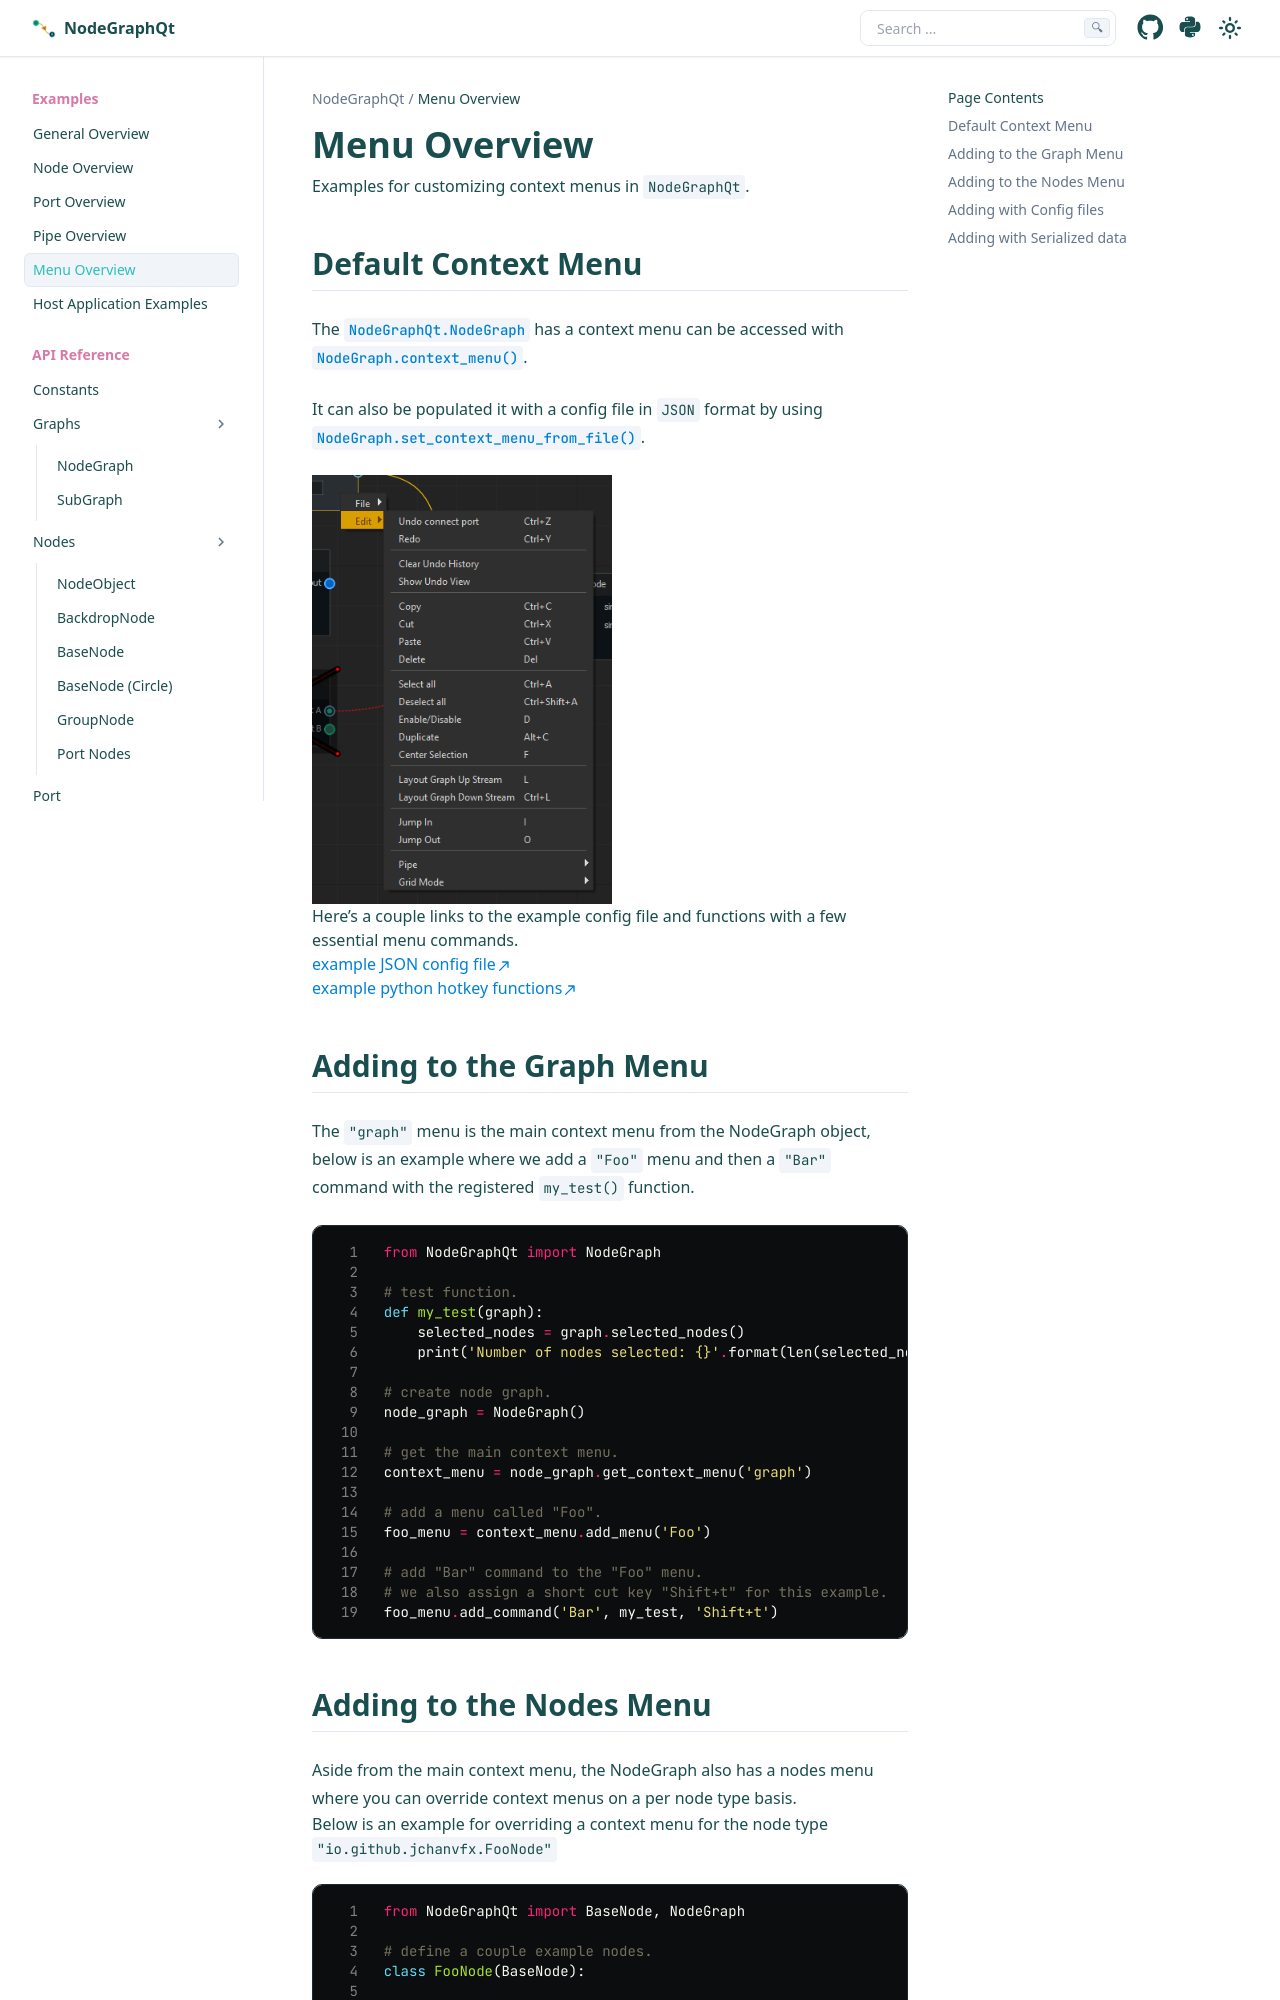

repository: jchanvfx/NodeGraphQt · page: api/examples/ex_menu.html · generator: sphinx

Menu Overview
#############

.. currentmodule:: NodeGraphQt

| Examples for customizing context menus in ``NodeGraphQt``.

Default Context Menu
********************

The :class:`NodeGraphQt.NodeGraph` has a context menu can be accessed with
:meth:`NodeGraph.context_menu`.


It can also be populated it with a config file in ``JSON`` format by using
:meth:`NodeGraph.set_context_menu_from_file`.

.. image:: ../_images/menu_hotkeys.png
    :width: 300px

| Here's a couple links to the example config file and functions with a few essential menu commands.
| `example JSON config file <https://github.com/jchanvfx/NodeGraphQt/blob/main/examples/hotkeys/hotkeys.json>`_
| `example python hotkey functions <https://github.com/jchanvfx/NodeGraphQt/blob/main/examples/hotkeys/hotkey_functions.py>`_


Adding to the Graph Menu
************************

The ``"graph"`` menu is the main context menu from the NodeGraph object, below
is an example where we add a ``"Foo"`` menu and then a ``"Bar"`` command with
the registered ``my_test()`` function.

.. code-block:: python
    :linenos:

    from NodeGraphQt import NodeGraph

    # test function.
    def my_test(graph):
        selected_nodes = graph.selected_nodes()
        print('Number of nodes selected: {}'.format(len(selected_nodes)))

    # create node graph.
    node_graph = NodeGraph()

    # get the main context menu.
    context_menu = node_graph.get_context_menu('graph')

    # add a menu called "Foo".
    foo_menu = context_menu.add_menu('Foo')

    # add "Bar" command to the "Foo" menu.
    # we also assign a short cut key "Shift+t" for this example.
    foo_menu.add_command('Bar', my_test, 'Shift+t')
